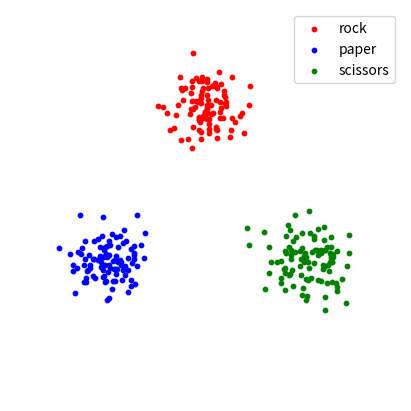

Python code for this plot: (Note: this script raises an exception after producing the figure.)
from typing import Union
import random
from datetime import datetime
from math import pi, cos, sin
from matplotlib import pyplot as plt

class GameUniverse:
	def __init__(self, strategies):
		self.objects = [] # {'position': (x, y), 'velocity': (vx, vy), 'type': type} where type is 0: rock, 1: paper, 2: scissors
		self.strategies = strategies
		self.radius = 10
		self.width = 800
		self.height = 800

		self.config = {
			'amount': 300,
			'clustering': 40,
			'dpi': 200,
			'stochasticity': 0.01, # Amount of randomness in movement
			'win_edge': 0.5, # 0.5 + win_edge equals the chance for predator to win
			'edge_behavior': 'bounce', # 'wrap' or 'bounce'
			'max_speed': 5,
		}

		self.steps = 0

		# Sanity checks
		assert len(self.strategies) == 3, "There must be exactly three strategies"

	def populate(self):
		assert self.config['amount'] % 3 == 0, "Amount must be divisible by 3"
		for i in range(self.config['amount']):
			if self.config['clustering'] > 0:
				cx, cy = self.width // 2, self.height // 2
				theta = (i % 3) * pi * 2 / 3 + pi / 2
				t_theta = min(self.width / (2 * abs(cos(theta)) + 1e-9), self.height / (2 * abs(sin(theta)) + 1e-9)) / 2

				# Find the center by taking the cx, cy and border coordinates
				x = cx + t_theta * cos(theta) + random.gauss(0, self.config['clustering'])
				y = cy + t_theta * sin(theta) + random.gauss(0, self.config['clustering'])
			else:
				x = random.randint(0, self.width)
				y = random.randint(0, self.height)

			self.objects.append({
				'position': (min(max(x, self.radius), self.width - self.radius), min(max(y, self.radius), self.height - self.radius)),
				'velocity': (0, 0),
				'type': i % 3,
			})

	def step(self):
		assert len(self.objects) == self.config['amount'], "Object count mismatch"
		# Simulatenously calculate the decision of all objects based on their strategies
		updates = []
		for obj in self.objects:
			surroundings = [other for other in self.objects if other != obj]
			acc_x, acc_y = self.strategies[obj['type']](obj, surroundings)
			acc_x += (2 * random.random() - 1) * self.config['stochasticity']
			acc_y += (2 * random.random() - 1) * self.config['stochasticity']
			mag = (acc_x ** 2 + acc_y ** 2) ** 0.5
			if mag > 1:
				acc_x /= mag
				acc_y /= mag
			updates.append((acc_x, acc_y))
		
		# Apply the updates
		for (new_ax, new_ay), obj in zip(updates, self.objects):
			new_vx, new_vy = (obj['velocity'][0] + new_ax, obj['velocity'][1] + new_ay)
			# Limit speed
			speed = (new_vx ** 2 + new_vy ** 2) ** 0.5
			if speed > self.config['max_speed']:
				new_vx = (new_vx / speed) * self.config['max_speed']
				new_vy = (new_vy / speed) * self.config['max_speed']
			
			# Update position
			new_x, new_y = (obj['position'][0] + new_vx, obj['position'][1] + new_vy)

			# Handle edge behavior
			if self.config['edge_behavior'] == 'wrap':
				new_x = new_x % self.width
				new_y = new_y % self.height
			elif self.config['edge_behavior'] == 'bounce':
				if new_x < self.radius or new_x > self.width - self.radius:
					new_vx = -new_vx
					new_x = min(max(new_x, self.radius + 1e-6), self.width - self.radius - 1e-6)
				if new_y < self.radius or new_y > self.height - self.radius:
					new_vy = -new_vy
					new_y = min(max(new_y, self.radius + 1e-6), self.height - self.radius - 1e-6)
			
			obj['position'] = (new_x, new_y)
			obj['velocity'] = (new_vx, new_vy)
		
		# Handle interactions
		for i in range(len(self.objects)):
			for j in range(i + 1, len(self.objects)):
				obj_a = self.objects[i]
				obj_b = self.objects[j]
				if obj_a['type'] == obj_b['type']: continue # Nothing will happen
				dx = obj_a['position'][0] - obj_b['position'][0]
				dy = obj_a['position'][1] - obj_b['position'][1]
				distance = (dx ** 2 + dy ** 2) ** 0.5
				if distance > self.radius: continue

				win_chance = 0.5
				if (obj_a['type'] + 1) % 3 == obj_b['type']: win_chance -= self.config['win_edge']
				else: win_chance += self.config['win_edge']

				if random.random() < win_chance:
					# A wins
					obj_b['type'] = obj_a['type']
				else:
					# B wins
					obj_a['type'] = obj_b['type']
		
		self.steps += 1

	def draw(self):
		# Draw all of the objects as scatter plots and export them into the exports folder
		plt.figure(figsize=(self.width / self.config['dpi'], self.height / self.config['dpi']), dpi=self.config['dpi'])
		# Scatter plot each object based on its type
		for obj_type in range(3):
			xs = [obj['position'][0] for obj in self.objects if obj['type'] == obj_type]
			ys = [obj['position'][1] for obj in self.objects if obj['type'] == obj_type]
			plt.scatter(xs, ys, c=['red', 'blue', 'green'][obj_type], label=['rock', 'paper', 'scissors'][obj_type], s=self.radius)
		# legend on top right
		plt.legend(loc='upper right')
		plt.axis('off')
		plt.xlim(0, self.width)
		plt.ylim(0, self.height)
		padding = 0.01
		plt.subplots_adjust(left=padding, right=1-padding, top=1-padding, bottom=padding)
		plt.savefig(f"exports/{datetime.now().strftime('%Y%m%d_%H%M%S')}_{self.steps}.png")
		plt.close()

def chasing(current, surroundings):
	# Implement chasing behavior
	best_target = None
	best_distance = float('inf')

	for obj in surroundings:
		if (obj['type'] + 1) % 3 != current['type']:  continue  # Only chase the type that current can defeat
		dx = obj['position'][0] - current['position'][0]
		dy = obj['position'][1] - current['position'][1]
		distance = (dx ** 2 + dy ** 2) ** 0.5
		if distance < best_distance:
			best_distance = distance
			best_target = (dx, dy)
	
	return best_target if best_target is not None else (0, 0) # Normalize to unit vector


def weighted_chasing(current, surroundings):
	# Implement weighted chasing behavior
	# +2 weight for prey, -1 weight for same type, -2 weight for predator
	move_x, move_y = 0, 0
	weight_map = {current['type']: 0, (current['type'] + 1) % 3: -2, (current['type'] + 2) % 3: 2}
	for obj in surroundings:
		dx = obj['position'][0] - current['position'][0]
		dy = obj['position'][1] - current['position'][1]
		distance = (dx ** 2 + dy ** 2) ** 0.5 + 1e-9  # Avoid division by zero
		weight = weight_map.get(obj['type'], 0) / distance
		move_x += weight * (dx / distance)
		move_y += weight * (dy / distance)

	mag = (move_x ** 2 + move_y ** 2) ** 0.5
	return (move_x / mag, move_y / mag) if mag > 0 else (0, 0)


uni = GameUniverse([chasing, weighted_chasing, weighted_chasing])
uni.populate()
uni.draw()
for _ in range(1_000):
	uni.step()
	uni.draw()